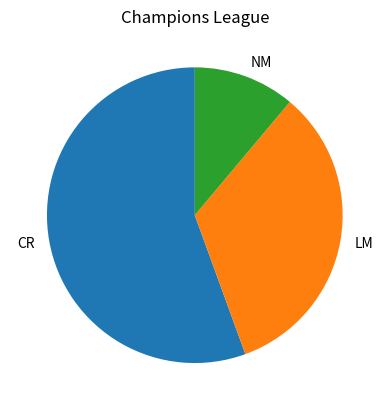

Write Python code to recreate this figure.
import matplotlib.pyplot as plt
import numpy as np

"""
xpoints = np.array([0,6])
ypoints = np.array([0,250])

plt.plot(xpoints,ypoints)
plt.show()
"""
"""
xpoints = np.array([7,2,5,2,7])

apoints = np.array([0,2,4])
bpoints = np.array([2,6,2])

plt.plot(xpoints,c = 'black')
plt.plot(apoints,bpoints,c = 'black')

# plt.xlabel("")
# plt.ylabel("")
# plt.title("")

# plt.grid()

# plt.scatter(apoints,bpoints)
"""
x = ['CR','LM','NM']
y = np.array([5,3,1])

# plt.bar(x,y,color = "black")
plt.pie(y ,labels = x,startangle=90)
plt.title("Champions League")
plt.show()